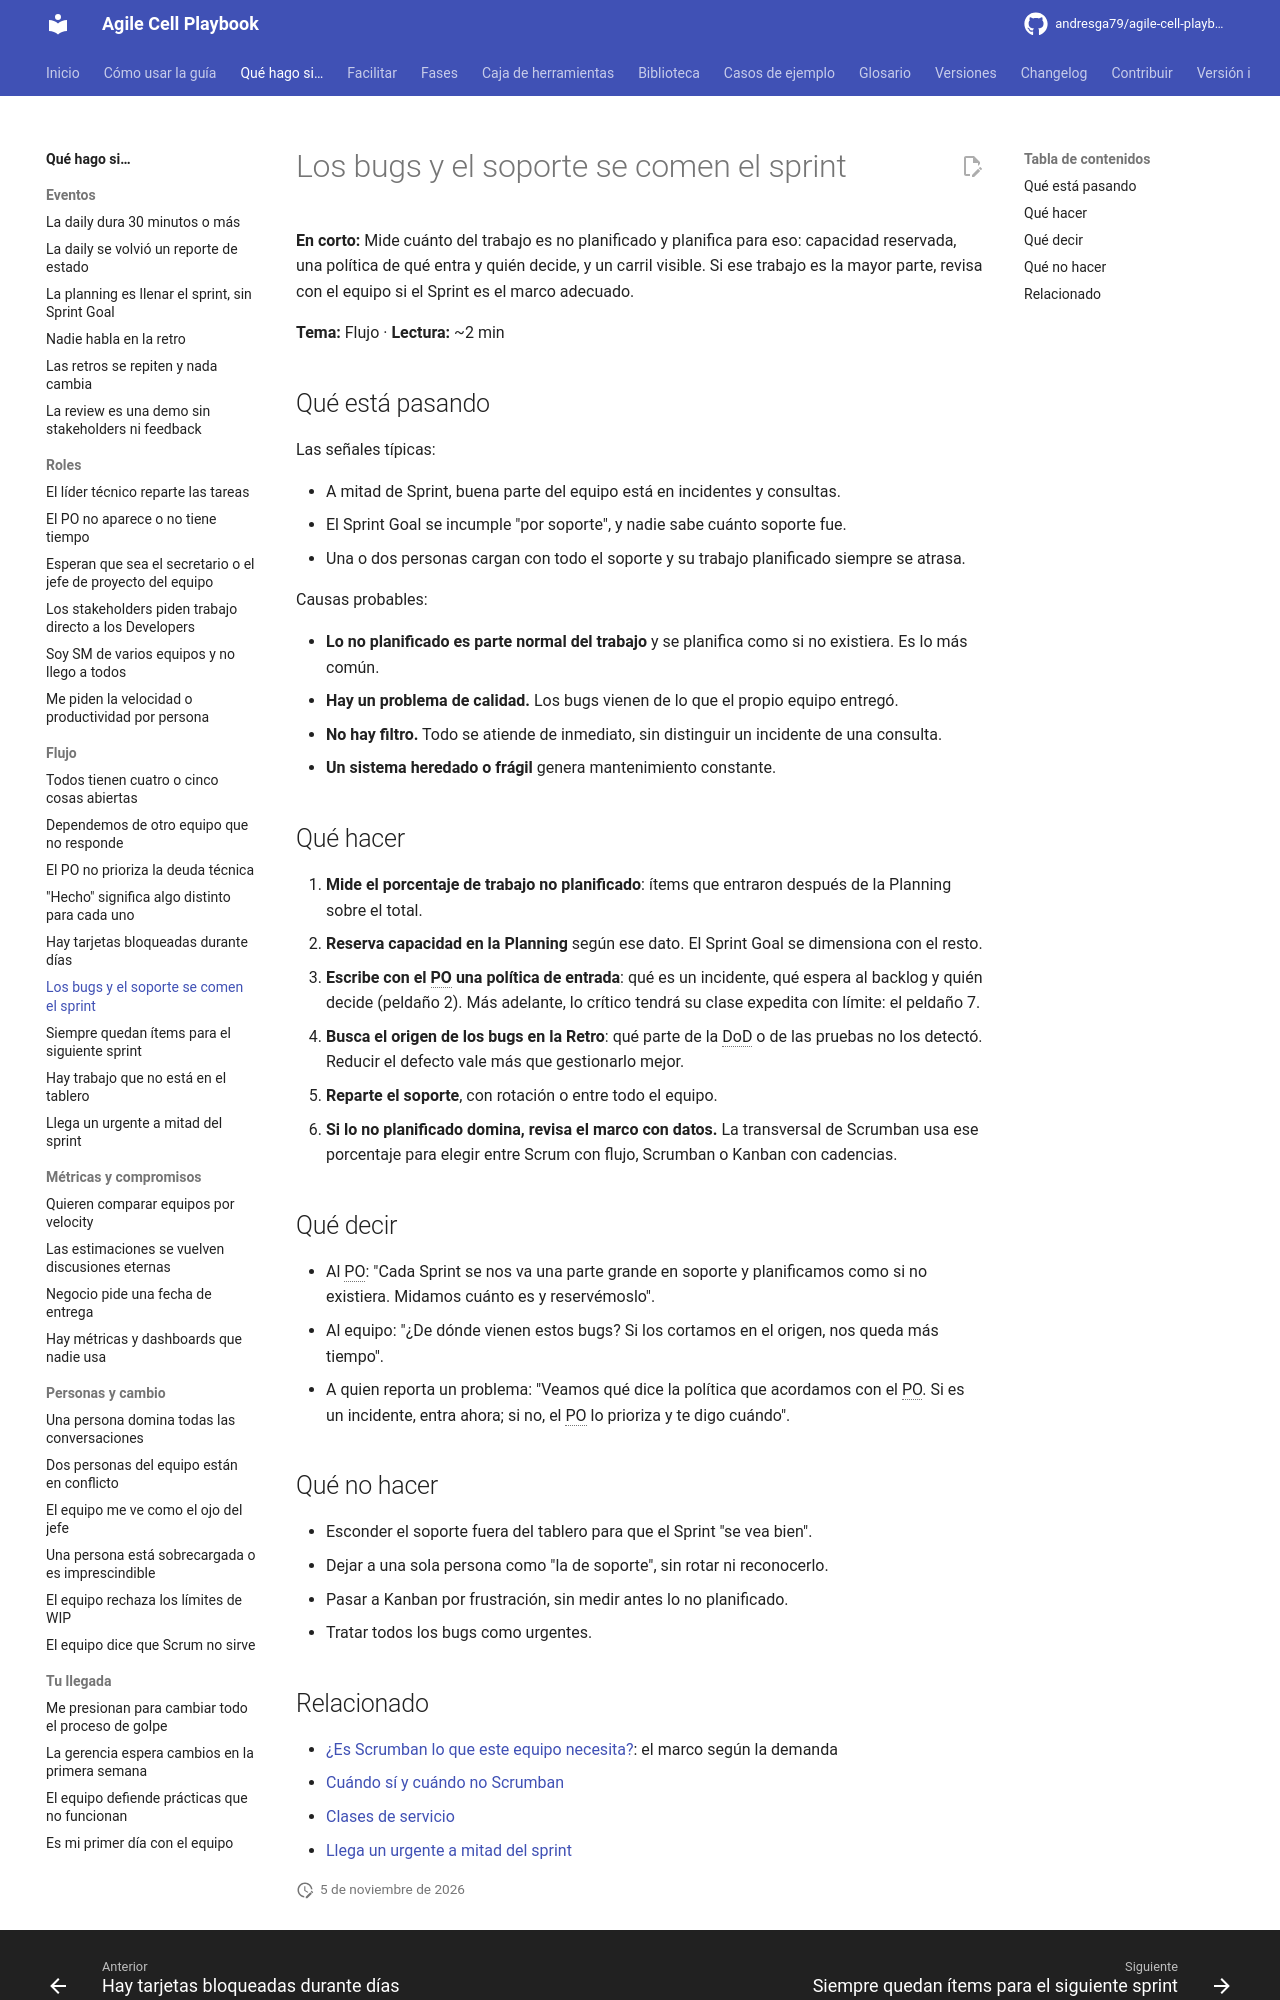

repository: andresga79/agile-cell-playbook · page: situaciones/soporte-se-come-el-sprint/index.html · generator: mkdocs

# Los bugs y el soporte se comen el sprint

**En corto:** Mide cuánto del trabajo es no planificado y planifica para eso: capacidad reservada, una política de qué entra y quién decide, y un carril visible. Si ese trabajo es la mayor parte, revisa con el equipo si el Sprint es el marco adecuado.

**Tema:** Flujo · **Lectura:** ~2 min

## Qué está pasando

Las señales típicas:

- A mitad de Sprint, buena parte del equipo está en incidentes y consultas.
- El Sprint Goal se incumple "por soporte", y nadie sabe cuánto soporte fue.
- Una o dos personas cargan con todo el soporte y su trabajo planificado siempre se atrasa.

Causas probables:

- **Lo no planificado es parte normal del trabajo** y se planifica como si no existiera. Es lo más común.
- **Hay un problema de calidad.** Los bugs vienen de lo que el propio equipo entregó.
- **No hay filtro.** Todo se atiende de inmediato, sin distinguir un incidente de una consulta.
- **Un sistema heredado o frágil** genera mantenimiento constante.

## Qué hacer

1. **Mide el porcentaje de trabajo no planificado**: ítems que entraron después de la Planning sobre el total.
2. **Reserva capacidad en la Planning** según ese dato. El Sprint Goal se dimensiona con el resto.
3. **Escribe con el PO una política de entrada**: qué es un incidente, qué espera al backlog y quién decide (peldaño 2). Más adelante, lo crítico tendrá su clase expedita con límite: el peldaño 7.
4. **Busca el origen de los bugs en la Retro**: qué parte de la DoD o de las pruebas no los detectó. Reducir el defecto vale más que gestionarlo mejor.
5. **Reparte el soporte**, con rotación o entre todo el equipo.
6. **Si lo no planificado domina, revisa el marco con datos.** La transversal de Scrumban usa ese porcentaje para elegir entre Scrum con flujo, Scrumban o Kanban con cadencias.

## Qué decir

- Al PO: "Cada Sprint se nos va una parte grande en soporte y planificamos como si no existiera. Midamos cuánto es y reservémoslo".
- Al equipo: "¿De dónde vienen estos bugs? Si los cortamos en el origen, nos queda más tiempo".
- A quien reporta un problema: "Veamos qué dice la política que acordamos con el PO. Si es un incidente, entra ahora; si no, el PO lo prioriza y te digo cuándo".

## Qué no hacer

- Esconder el soporte fuera del tablero para que el Sprint "se vea bien".
- Dejar a una sola persona como "la de soporte", sin rotar ni reconocerlo.
- Pasar a Kanban por frustración, sin medir antes lo no planificado.
- Tratar todos los bugs como urgentes.
